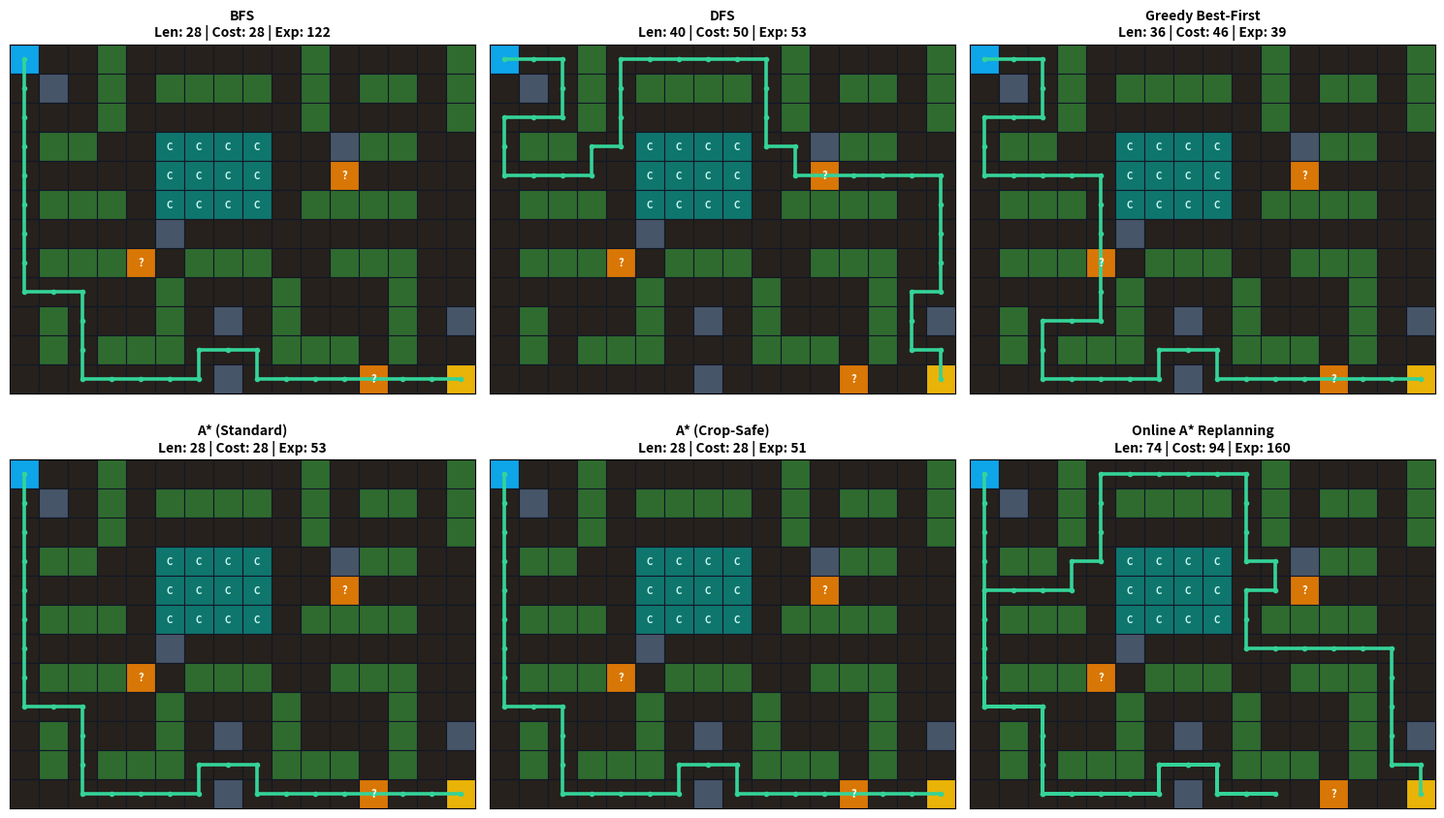
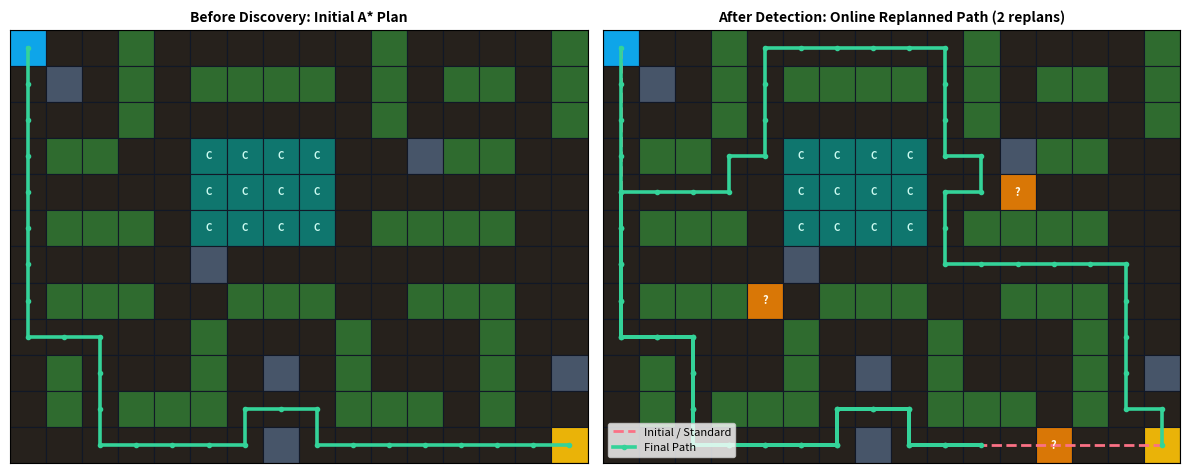

Write the Python code that produced these figures, in order.
"""
AI-Based Crop-Safe Path Planning for an Autonomous Potato-Field Robot
=====================================================================
Standalone Python implementation covering Tasks 1 to 6:
  Task 1: 2D Potato-Field Grid Environment & Visualization (NumPy + Matplotlib)
  Task 2: Problem Formulation (State, Actions, Transition, Goal Test, Cost & Heuristic)
  Task 3: Search Algorithms (BFS, DFS, Greedy Best-First Search, A* Search)
  Task 4: Crop-Safe Planning with Proximity Penalties near Protected Crop Beds
  Task 5: Online Unknown Obstacle Detection, Map Update, and A* Replanning
  Task 6: Performance Evaluation Comparison Table & Multi-Panel Plots

Dependencies:
  pip install numpy matplotlib
"""

from collections import deque
import heapq
import time
from typing import Dict, List, Optional, Set, Tuple

import matplotlib.patches as patches
import matplotlib.pyplot as plt
import numpy as np

# Grid Cell Encodings
SAFE = 0
POTATO_ROW = 1
PROTECTED = 2
OBSTACLE = 3
UNKNOWN_OBSTACLE = 4
START = 5
GOAL = 6

# 4-Directional Cardinal Actions: Up, Right, Down, Left
DIRS: List[Tuple[int, int]] = [(-1, 0), (0, 1), (1, 0), (0, -1)]
DIR_NAMES: List[str] = ["Up", "Right", "Down", "Left"]
Coord = Tuple[int, int]


# ---------------------------------------------------------------------------
# Task 1: Field Environment
# ---------------------------------------------------------------------------
def build_default_field() -> Tuple[np.ndarray, Coord, Coord]:
    """Construct a 12x16 2D potato-field grid with rows, protected beds, and obstacles."""
    layout = [
        "S..P......P....P",
        ".#.P.PPPP.P.PP.P",
        "...P......P....P",
        ".PP..CCCC..#PP..",
        ".....CCCC..?....",
        ".PPP.CCCC.PPPP..",
        ".....#..........",
        ".PPP?.PPP..PPP..",
        ".....P...P...P..",
        ".P...P.#.P...P.#",
        ".P.PPP...PPP.P..",
        ".......#....?..G",
    ]
    char_to_code = {
        ".": SAFE,
        "P": POTATO_ROW,
        "C": PROTECTED,
        "#": OBSTACLE,
        "?": UNKNOWN_OBSTACLE,
        "S": START,
        "G": GOAL,
    }
    grid = np.array([[char_to_code[ch] for ch in row] for row in layout], dtype=int)
    start = tuple(map(int, np.argwhere(grid == START)[0]))
    goal = tuple(map(int, np.argwhere(grid == GOAL)[0]))
    return grid, start, goal


def render_grid_on_axis(
    ax: plt.Axes,
    grid: np.ndarray,
    title: str,
    path: Optional[List[Coord]] = None,
    secondary_path: Optional[List[Coord]] = None,
    hide_unknown: bool = False,
) -> None:
    """Draw a 2D potato-field grid and optional path overlays onto a Matplotlib axis."""
    rows, cols = grid.shape
    color_map = {
        SAFE: "#26211c",
        POTATO_ROW: "#2f6b2f",
        PROTECTED: "#0f766e",
        OBSTACLE: "#475569",
        UNKNOWN_OBSTACLE: "#26211c" if hide_unknown else "#d97706",
        START: "#0ea5e9",
        GOAL: "#eab308",
    }

    for r in range(rows):
        for c in range(cols):
            code = int(grid[r, c])
            rect = patches.Rectangle(
                (c, rows - 1 - r),
                1,
                1,
                facecolor=color_map[code],
                edgecolor="#111827",
                linewidth=0.8,
            )
            ax.add_patch(rect)

            if code == PROTECTED:
                ax.text(
                    c + 0.5,
                    rows - 1 - r + 0.5,
                    "C",
                    ha="center",
                    va="center",
                    color="#ccfbf1",
                    fontsize=7,
                    fontweight="bold",
                )
            elif code == UNKNOWN_OBSTACLE and not hide_unknown:
                ax.text(
                    c + 0.5,
                    rows - 1 - r + 0.5,
                    "?",
                    ha="center",
                    va="center",
                    color="#fffbeb",
                    fontsize=8,
                    fontweight="bold",
                )

    if secondary_path and len(secondary_path) > 1:
        xs2 = [c + 0.5 for _, c in secondary_path]
        ys2 = [rows - 1 - r + 0.5 for r, _ in secondary_path]
        ax.plot(xs2, ys2, color="#fb7185", linewidth=2.0, linestyle="--", label="Initial / Standard")

    if path and len(path) > 1:
        xs = [c + 0.5 for _, c in path]
        ys = [rows - 1 - r + 0.5 for r, _ in path]
        ax.plot(xs, ys, color="#34d399", linewidth=2.6, marker="o", markersize=3, label="Final Path")

    ax.set_xlim(0, cols)
    ax.set_ylim(0, rows)
    ax.set_aspect("equal")
    ax.set_xticks([])
    ax.set_yticks([])
    ax.set_title(title, fontsize=10, fontweight="bold")


# ---------------------------------------------------------------------------
# Task 2 & Task 4: Problem Formulation, Cost Function & Heuristic
# ---------------------------------------------------------------------------
def manhattan(a: Coord, b: Coord) -> int:
    """Admissible and consistent heuristic for 4-connected grids with step cost >= 1."""
    return abs(a[0] - b[0]) + abs(a[1] - b[1])


def is_passable(grid: np.ndarray, r: int, c: int, treat_unknown_as_obstacle: bool) -> bool:
    """Hard constraint: robot never enters obstacles, potato rows, or crop-protection cells."""
    rows, cols = grid.shape
    if not (0 <= r < rows and 0 <= c < cols):
        return False
    cell = int(grid[r, c])
    if cell in (OBSTACLE, PROTECTED, POTATO_ROW):
        return False
    if treat_unknown_as_obstacle and cell == UNKNOWN_OBSTACLE:
        return False
    return True


def is_near_protected(grid: np.ndarray, r: int, c: int) -> bool:
    """Return True if cell (r, c) is orthogonally adjacent to any Crop-Protection cell."""
    rows, cols = grid.shape
    for dr, dc in DIRS:
        nr, nc = r + dr, c + dc
        if 0 <= nr < rows and 0 <= nc < cols and int(grid[nr, nc]) == PROTECTED:
            return True
    return False


def step_cost(grid: np.ndarray, r: int, c: int, penalty_weight: int) -> int:
    """Task 4: Base movement cost = 1 plus safety penalty near protected crop regions."""
    if penalty_weight <= 0 or int(grid[r, c]) in (START, GOAL):
        return 1
    return 1 + (penalty_weight if is_near_protected(grid, r, c) else 0)


def count_risk_steps(grid: np.ndarray, path: List[Coord]) -> int:
    """Count how many cells entered along a path border a Crop-Protection cell."""
    return sum(1 for r, c in path[1:] if is_near_protected(grid, r, c))


def print_problem_formulation(grid: np.ndarray, start: Coord, goal: Coord, penalty_weight: int) -> None:
    """Task 2: Print formal state-space specification for the active field grid."""
    rows, cols = grid.shape
    print("\n=== TASK 2: PROBLEM FORMULATION ===")
    print(f"Grid Dimensions : {rows} rows x {cols} cols")
    print(f"Initial State   : s0 = {start}")
    print(f"Goal Test       : IsGoal(s) := (s == {goal})")
    print(f"Actions         : {DIR_NAMES} -> {DIRS}")
    print("Transition Model: Deterministic s' = (r + dr, c + dc) if in bounds and passable")
    print(f"Path-Cost Func  : c(s, a, s') = 1 + ({penalty_weight} if s' borders Protected else 0)")
    print(f"Heuristic h(n)  : Manhattan distance |r - {goal[0]}| + |c - {goal[1]}|, h(s0) = {manhattan(start, goal)}")


def reconstruct_path(parent: Dict[Coord, Coord], start: Coord, goal: Coord) -> List[Coord]:
    path: List[Coord] = []
    curr = goal
    while curr in parent or curr == start:
        path.append(curr)
        if curr == start:
            break
        curr = parent[curr]
    path.reverse()
    return path if path and path[0] == start else []


# ---------------------------------------------------------------------------
# Task 3: Search Algorithms (BFS, DFS, Greedy Best-First, A*)
# ---------------------------------------------------------------------------
def bfs(grid: np.ndarray, start: Coord, goal: Coord, penalty_weight: int = 5) -> dict:
    t0 = time.perf_counter()
    queue = deque([start])
    visited: Set[Coord] = {start}
    parent: Dict[Coord, Coord] = {}
    expanded = 0
    reached = False

    while queue:
        curr = queue.popleft()
        expanded += 1
        if curr == goal:
            reached = True
            break
        for dr, dc in DIRS:
            nxt = (curr[0] + dr, curr[1] + dc)
            if nxt not in visited and is_passable(grid, nxt[0], nxt[1], False):
                visited.add(nxt)
                parent[nxt] = curr
                queue.append(nxt)

    elapsed_ms = (time.perf_counter() - t0) * 1000.0
    path = reconstruct_path(parent, start, goal) if reached else []
    cost = sum(step_cost(grid, r, c, penalty_weight) for r, c in path[1:])
    return {
        "name": "BFS",
        "path": path,
        "length": max(0, len(path) - 1),
        "cost": cost,
        "risk_steps": count_risk_steps(grid, path) if reached else 0,
        "expanded": expanded,
        "time_ms": elapsed_ms,
        "reached": reached,
    }


def dfs(grid: np.ndarray, start: Coord, goal: Coord, penalty_weight: int = 5) -> dict:
    t0 = time.perf_counter()
    stack: List[Coord] = [start]
    visited: Set[Coord] = {start}
    parent: Dict[Coord, Coord] = {}
    expanded = 0
    reached = False

    while stack:
        curr = stack.pop()
        expanded += 1
        if curr == goal:
            reached = True
            break
        for dr, dc in reversed(DIRS):
            nxt = (curr[0] + dr, curr[1] + dc)
            if nxt not in visited and is_passable(grid, nxt[0], nxt[1], False):
                visited.add(nxt)
                parent[nxt] = curr
                stack.append(nxt)

    elapsed_ms = (time.perf_counter() - t0) * 1000.0
    path = reconstruct_path(parent, start, goal) if reached else []
    cost = sum(step_cost(grid, r, c, penalty_weight) for r, c in path[1:])
    return {
        "name": "DFS",
        "path": path,
        "length": max(0, len(path) - 1),
        "cost": cost,
        "risk_steps": count_risk_steps(grid, path) if reached else 0,
        "expanded": expanded,
        "time_ms": elapsed_ms,
        "reached": reached,
    }


def greedy_best_first(grid: np.ndarray, start: Coord, goal: Coord, penalty_weight: int = 5) -> dict:
    t0 = time.perf_counter()
    heap: List[Tuple[int, int, Coord]] = [(manhattan(start, goal), 0, start)]
    visited: Set[Coord] = {start}
    parent: Dict[Coord, Coord] = {}
    expanded = 0
    counter = 1
    reached = False

    while heap:
        _, _, curr = heapq.heappop(heap)
        expanded += 1
        if curr == goal:
            reached = True
            break
        for dr, dc in DIRS:
            nxt = (curr[0] + dr, curr[1] + dc)
            if nxt not in visited and is_passable(grid, nxt[0], nxt[1], False):
                visited.add(nxt)
                parent[nxt] = curr
                heapq.heappush(heap, (manhattan(nxt, goal), counter, nxt))
                counter += 1

    elapsed_ms = (time.perf_counter() - t0) * 1000.0
    path = reconstruct_path(parent, start, goal) if reached else []
    cost = sum(step_cost(grid, r, c, penalty_weight) for r, c in path[1:])
    return {
        "name": "Greedy Best-First",
        "path": path,
        "length": max(0, len(path) - 1),
        "cost": cost,
        "risk_steps": count_risk_steps(grid, path) if reached else 0,
        "expanded": expanded,
        "time_ms": elapsed_ms,
        "reached": reached,
    }


def a_star(
    grid: np.ndarray,
    start: Coord,
    goal: Coord,
    penalty_weight: int = 5,
    treat_unknown_as_obstacle: bool = False,
    label: str = "A* (Crop-Safe)",
) -> dict:
    t0 = time.perf_counter()
    g_score: Dict[Coord, int] = {start: 0}
    heap: List[Tuple[int, int, int, Coord]] = [(manhattan(start, goal), manhattan(start, goal), 0, start)]
    closed: Set[Coord] = set()
    parent: Dict[Coord, Coord] = {}
    expanded = 0
    counter = 1
    reached = False

    while heap:
        _, _, _, curr = heapq.heappop(heap)
        if curr in closed:
            continue
        closed.add(curr)
        expanded += 1
        if curr == goal:
            reached = True
            break
        for dr, dc in DIRS:
            nxt = (curr[0] + dr, curr[1] + dc)
            if nxt in closed or not is_passable(grid, nxt[0], nxt[1], treat_unknown_as_obstacle):
                continue
            tentative_g = g_score[curr] + step_cost(grid, nxt[0], nxt[1], penalty_weight)
            if nxt not in g_score or tentative_g < g_score[nxt]:
                g_score[nxt] = tentative_g
                parent[nxt] = curr
                h = manhattan(nxt, goal)
                heapq.heappush(heap, (tentative_g + h, h, counter, nxt))
                counter += 1

    elapsed_ms = (time.perf_counter() - t0) * 1000.0
    path = reconstruct_path(parent, start, goal) if reached else []
    return {
        "name": label,
        "path": path,
        "length": max(0, len(path) - 1),
        "cost": g_score.get(goal, 0) if reached else 0,
        "risk_steps": count_risk_steps(grid, path) if reached else 0,
        "expanded": expanded,
        "time_ms": elapsed_ms,
        "reached": reached,
    }


# ---------------------------------------------------------------------------
# Task 5: Unknown Obstacle Detection & Dynamic A* Replanning
# ---------------------------------------------------------------------------
def online_replanning_astar(
    true_grid: np.ndarray,
    start: Coord,
    goal: Coord,
    penalty_weight: int = 5,
    sensor_radius: int = 2,
    verbose: bool = True,
) -> dict:
    """
    Simulate an autonomous robot starting with no knowledge of UNKNOWN_OBSTACLE cells.
    Whenever an unknown obstacle enters Manhattan sensor_radius, the robot updates its
    known map and invokes A* to replan if its active route is blocked.
    """
    t0 = time.perf_counter()
    known_grid = true_grid.copy()
    known_grid[known_grid == UNKNOWN_OBSTACLE] = SAFE  # Hidden initially

    rows, cols = true_grid.shape
    initial = a_star(known_grid, start, goal, penalty_weight, True, "Initial A* Plan")
    initial_path = list(initial["path"])
    route = list(initial_path)
    total_expanded = initial["expanded"]
    replan_count = 0
    robot = start
    traveled: List[Coord] = [robot]

    if verbose:
        print("\n=== TASK 5: ONLINE OBSTACLE DETECTION & REPLANNING ===")
        print(f"Initial A* plan length: {initial['length']} steps (unknown obstacles hidden)")

    while robot != goal and route:
        newly_detected: List[Coord] = []
        for r in range(max(0, robot[0] - sensor_radius), min(rows, robot[0] + sensor_radius + 1)):
            for c in range(max(0, robot[1] - sensor_radius), min(cols, robot[1] + sensor_radius + 1)):
                if abs(r - robot[0]) + abs(c - robot[1]) <= sensor_radius:
                    if int(true_grid[r, c]) == UNKNOWN_OBSTACLE and int(known_grid[r, c]) != OBSTACLE:
                        known_grid[r, c] = OBSTACLE
                        newly_detected.append((r, c))

        idx = route.index(robot) if robot in route else 0
        remaining = route[idx:]

        if newly_detected and any(int(known_grid[r, c]) == OBSTACLE for r, c in remaining):
            replan_count += 1
            replan = a_star(known_grid, robot, goal, penalty_weight, True)
            total_expanded += replan["expanded"]
            if verbose:
                print(
                    f"  [Step {len(traveled)-1}] Rover at {robot} detected obstacle(s) {newly_detected} "
                    f"-> Replan #{replan_count}"
                )
            if not replan["reached"]:
                route = []
                break
            route = replan["path"]
            idx = 0

        if idx + 1 >= len(route):
            break
        robot = route[idx + 1]
        traveled.append(robot)

    elapsed_ms = (time.perf_counter() - t0) * 1000.0
    reached = robot == goal
    cost = sum(step_cost(true_grid, r, c, penalty_weight) for r, c in traveled[1:]) if reached else 0

    if verbose:
        print(f"Final outcome: reached={reached}, actual_steps={max(0, len(traveled)-1)}, replans={replan_count}")

    return {
        "name": "Online A* Replanning",
        "path": traveled if reached else [],
        "initial_path": initial_path,
        "length": max(0, len(traveled) - 1) if reached else 0,
        "cost": cost,
        "risk_steps": count_risk_steps(true_grid, traveled) if reached else 0,
        "expanded": total_expanded,
        "time_ms": elapsed_ms,
        "reached": reached,
        "replans": replan_count,
    }


# ---------------------------------------------------------------------------
# Task 6: Performance Evaluation & Visualization
# ---------------------------------------------------------------------------
def visualize_all_results(grid: np.ndarray, results: List[dict], online_res: dict) -> None:
    """Save 2x3 algorithm comparison figure and dedicated replanning trace figure."""
    fig, axes = plt.subplots(2, 3, figsize=(15, 9))
    for ax, res in zip(axes.flat, results):
        subtitle = f"{res['name']}\nLen: {res['length']} | Cost: {res['cost']} | Exp: {res['expanded']}"
        render_grid_on_axis(ax, grid, subtitle, path=res["path"])
    plt.tight_layout()
    plt.savefig("field_comparison.png", dpi=150)
    plt.close(fig)

    fig2, (ax1, ax2) = plt.subplots(1, 2, figsize=(12, 5))
    render_grid_on_axis(
        ax1,
        grid,
        "Before Discovery: Initial A* Plan",
        path=online_res["initial_path"],
        hide_unknown=True,
    )
    render_grid_on_axis(
        ax2,
        grid,
        f"After Detection: Online Replanned Path ({online_res['replans']} replans)",
        path=online_res["path"],
        secondary_path=online_res["initial_path"],
        hide_unknown=False,
    )
    ax2.legend(loc="lower left", fontsize=8)
    plt.tight_layout()
    plt.savefig("replanning_trace.png", dpi=150)
    plt.close(fig2)


def main() -> None:
    grid, start, goal = build_default_field()
    penalty_weight = 5

    print_problem_formulation(grid, start, goal, penalty_weight)

    res_bfs = bfs(grid, start, goal, penalty_weight)
    res_dfs = dfs(grid, start, goal, penalty_weight)
    res_gbfs = greedy_best_first(grid, start, goal, penalty_weight)
    res_astar_std = a_star(grid, start, goal, penalty_weight=0, label="A* (Standard)")
    res_astar_safe = a_star(grid, start, goal, penalty_weight=penalty_weight, label="A* (Crop-Safe)")
    res_online = online_replanning_astar(
        grid, start, goal, penalty_weight=penalty_weight, sensor_radius=2, verbose=True
    )

    all_results = [res_bfs, res_dfs, res_gbfs, res_astar_std, res_astar_safe, res_online]

    print("\n=== TASK 6: PERFORMANCE EVALUATION TABLE ===")
    header = (
        f"{'Algorithm':<22} {'Length':>8} {'Cost':>8} {'RiskSteps':>10} "
        f"{'Expanded':>10} {'Time(ms)':>10} {'Reached':>9} {'Replans':>8}"
    )
    print(header)
    print("-" * len(header))
    for r in all_results:
        replans = str(r.get("replans", "-"))
        print(
            f"{r['name']:<22} {r['length']:>8} {r['cost']:>8} {r['risk_steps']:>10} "
            f"{r['expanded']:>10} {r['time_ms']:>10.3f} {str(r['reached']):>9} {replans:>8}"
        )

    visualize_all_results(grid, all_results, res_online)
    print("\nSaved figures: field_comparison.png, replanning_trace.png")


if __name__ == "__main__":
    main()
